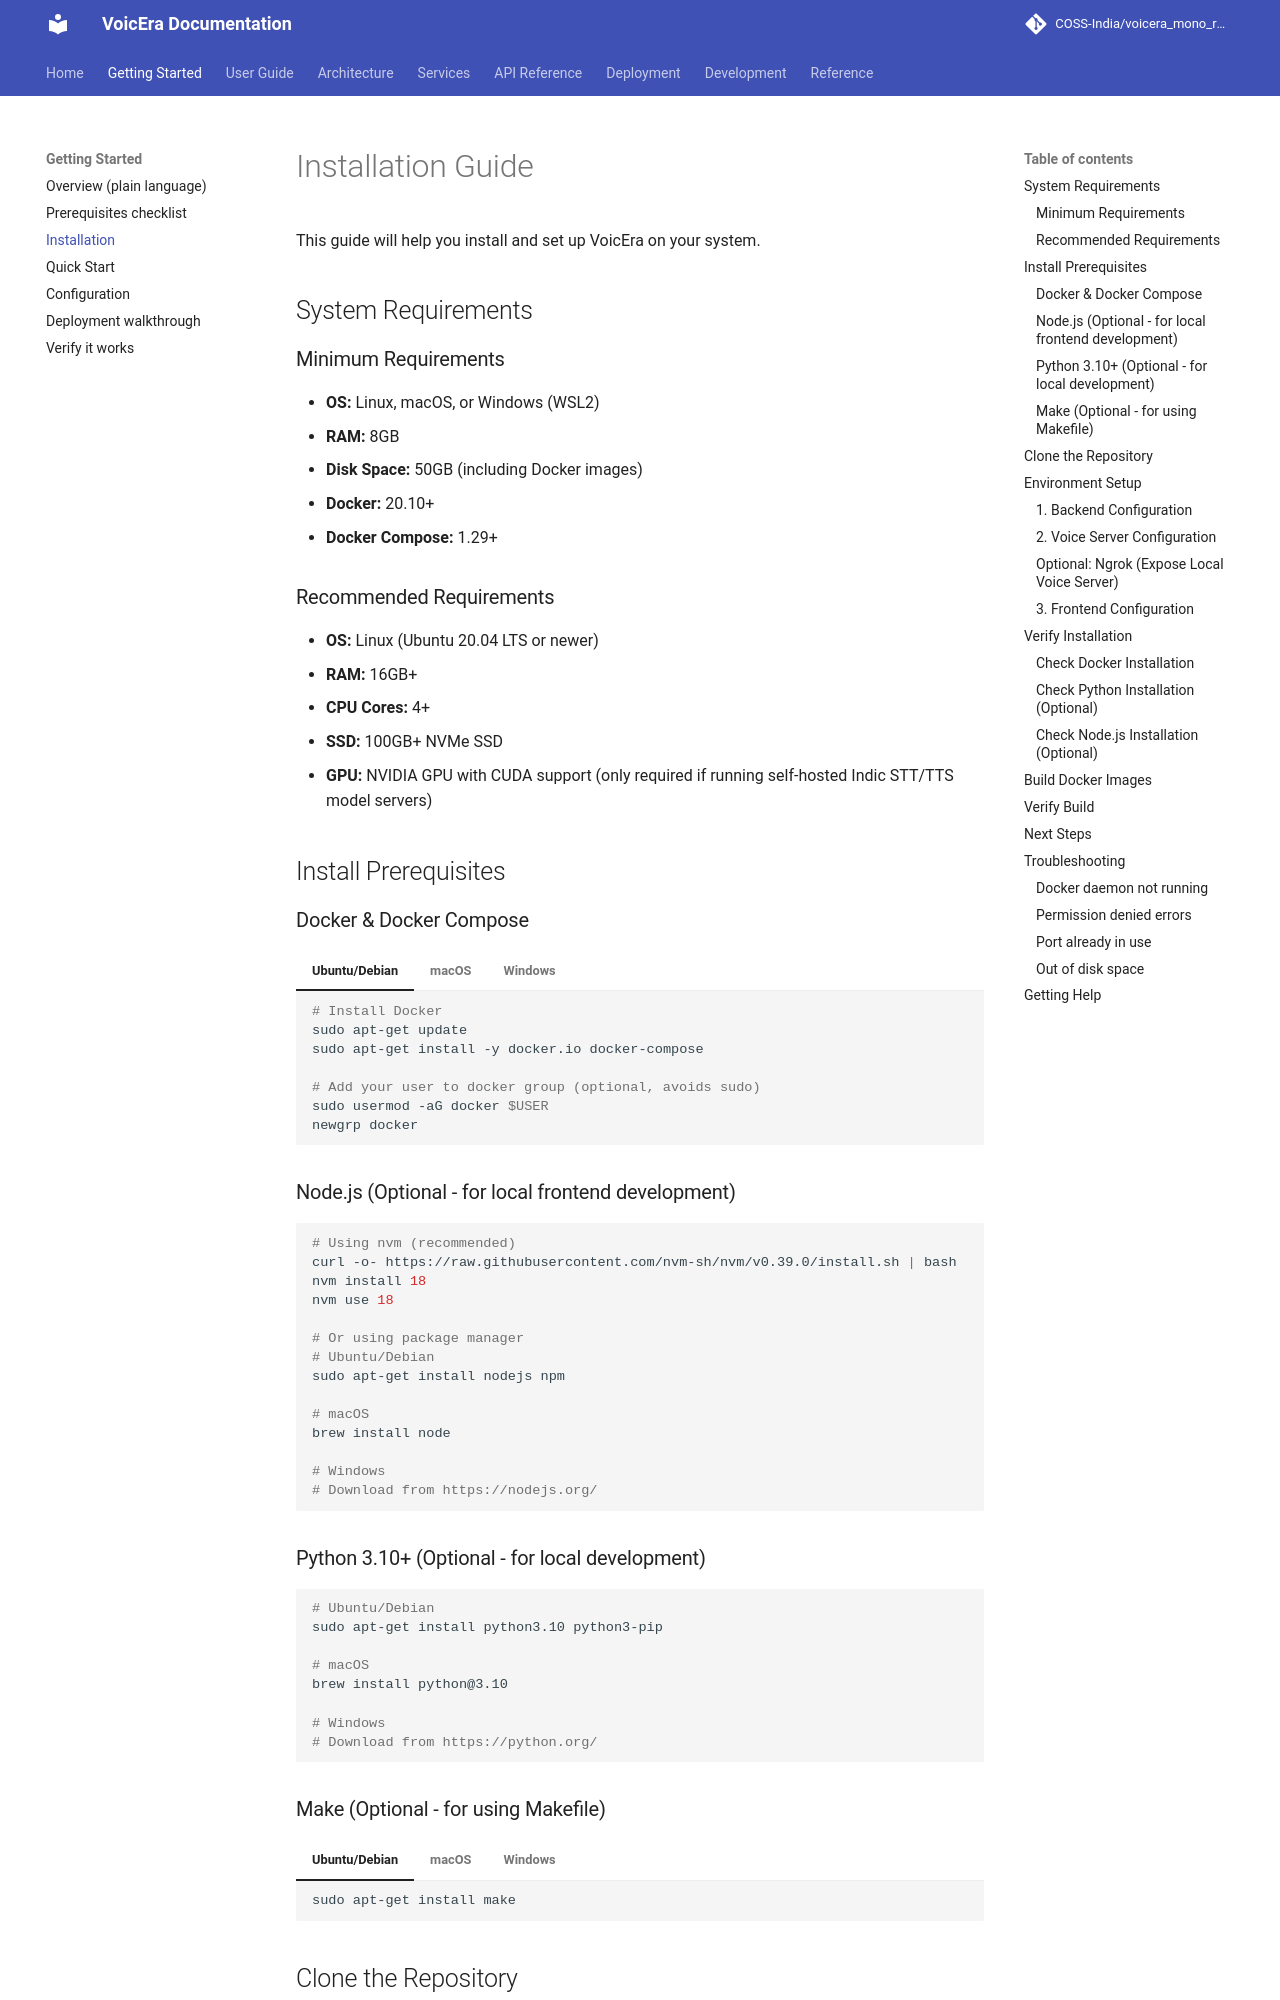

repository: PRANABraight/voicera_mono_repository · page: getting-started/installation/index.html · generator: mkdocs

# Installation Guide

This guide will help you install and set up VoicEra on your system.

## System Requirements

### Minimum Requirements
- **OS:** Linux, macOS, or Windows (WSL2)
- **RAM:** 8GB
- **Disk Space:** 50GB (including Docker images)
- **Docker:** 20.10+
- **Docker Compose:** 1.29+

### Recommended Requirements
- **OS:** Linux (Ubuntu 20.04 LTS or newer)
- **RAM:** 16GB+
- **CPU Cores:** 4+
- **SSD:** 100GB+ NVMe SSD
- **GPU:** NVIDIA GPU with CUDA support (only required if running self-hosted Indic STT/TTS model servers)

## Install Prerequisites

### Docker & Docker Compose

=== "Ubuntu/Debian"
    ```bash
    # Install Docker
    sudo apt-get update
    sudo apt-get install -y docker.io docker-compose
    
    # Add your user to docker group (optional, avoids sudo)
    sudo usermod -aG docker $USER
    newgrp docker
    ```

=== "macOS"
    ```bash
    # Using Homebrew
    brew install docker docker-compose
    
    # Or download Docker Desktop from docker.com
    ```

=== "Windows"
    1. Download [Docker Desktop for Windows](https://www.docker.com/products/docker-desktop)
    2. Install with WSL2 backend
    3. Enable WSL2 in Windows Features
    4. Restart your computer

### Node.js (Optional - for local frontend development)

```bash
# Using nvm (recommended)
curl -o- https://raw.githubusercontent.com/nvm-sh/nvm/v0.39.0/install.sh | bash
nvm install 18
nvm use 18

# Or using package manager
# Ubuntu/Debian
sudo apt-get install nodejs npm

# macOS
brew install node

# Windows
# Download from https://nodejs.org/
```

### Python 3.10+ (Optional - for local development)

```bash
# Ubuntu/Debian
sudo apt-get install python3.10 python3-pip

# macOS
brew install python@3.10

# Windows
# Download from https://python.org/
```
